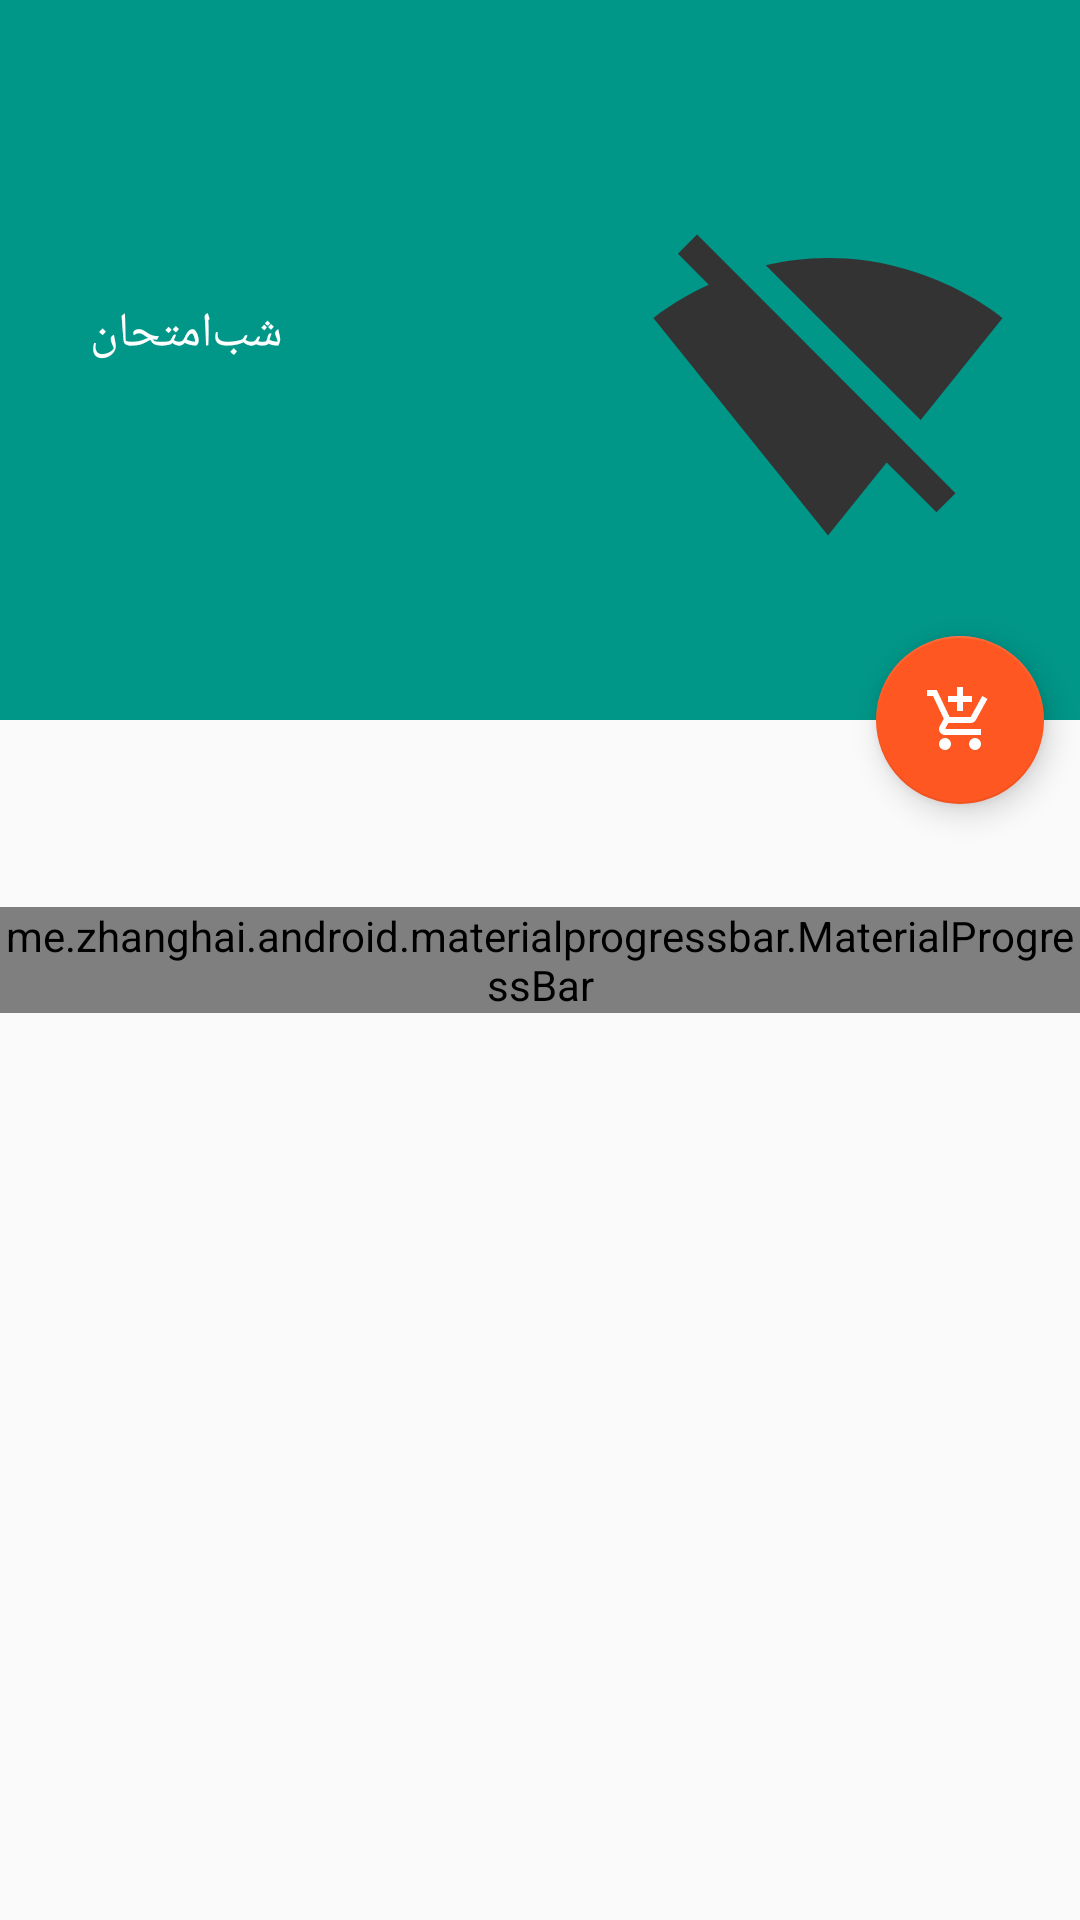

Layout XML and referenced resources for this Android screen:
<!-- AndroidManifest.xml: activity theme AppTheme.NoActionBar -->
<!-- res/layout/activity_package.xml -->
<?xml version="1.0" encoding="utf-8"?>
<android.support.design.widget.CoordinatorLayout
    xmlns:android="http://schemas.android.com/apk/res/android"
    xmlns:app="http://schemas.android.com/apk/res-auto"
    xmlns:tools="http://schemas.android.com/tools"
    android:layout_gravity="center"
    android:fitsSystemWindows="true"
    android:layout_width="match_parent"
    android:layout_height="match_parent"
    tools:context=".activities.PackageActivity">

    <android.support.design.widget.AppBarLayout
        android:id="@+id/app_bar"
        android:fitsSystemWindows="true"
        android:layout_width="match_parent"
        android:layout_height="@dimen/app_bar_height"
        android:theme="@style/AppTheme.AppBarOverlay">

        <android.support.design.widget.CollapsingToolbarLayout
            android:id="@+id/toolbar_layout"
            android:layout_width="match_parent"
            android:layout_height="match_parent"
            android:fitsSystemWindows="true"
            app:contentScrim="?attr/colorPrimary"
            app:expandedTitleGravity="top|start"
            app:expandedTitleMarginTop="5dp"
            app:expandedTitleTextAppearance="@style/TextAppearance.AppCompat.Title"
            app:layout_scrollFlags="scroll|exitUntilCollapsed">

            <RelativeLayout
                android:layout_marginTop="?actionBarSize"
                android:fitsSystemWindows="true"
                android:layout_marginBottom="7dp"
                android:layout_marginStart="24dp"
                android:layout_marginEnd="24dp"
                app:layout_collapseMode="parallax"
                android:layout_width="match_parent"
                android:layout_height="match_parent">
                <ImageView
                    android:id="@+id/package_image"
                    android:layout_width="120dp"
                    android:layout_height="150dp"
                    android:layout_alignParentEnd="true"
                    android:src="@drawable/ic_action_no_signal"
                    android:contentDescription="@string/app_name"/>
                <TextView
                    android:id="@+id/package_subtitle"
                    android:text="@string/app_name"
                    android:layout_width="wrap_content"
                    android:padding="@dimen/grid_margin"
                    android:layout_marginBottom="105dp"
                    android:layout_height="wrap_content"
                    android:layout_alignParentStart="true"
                    android:layout_alignParentBottom="true"
                    android:layout_toEndOf="@id/package_image"
                    android:textAppearance="@style/TextAppearance.AppCompat.Subhead" />
            </RelativeLayout>

            <android.support.v7.widget.Toolbar
                android:id="@+id/toolbar"
                app:layout_collapseMode="pin"
                android:layout_width="match_parent"
                android:layout_height="?attr/actionBarSize"
                app:popupTheme="@style/AppTheme.PopupOverlay" />

        </android.support.design.widget.CollapsingToolbarLayout>
    </android.support.design.widget.AppBarLayout>

    <include
        layout="@layout/content_package"/>

    <android.support.design.widget.FloatingActionButton
        app:fabSize="normal"
        android:id="@+id/fab"
        app:layout_anchor="@id/app_bar"
        android:layout_width="wrap_content"
        android:layout_height="wrap_content"
        app:layout_anchorGravity="bottom|end"
        android:layout_margin="@dimen/fab_margin"
        android:src="@drawable/ic_action_add_shopping_cart" />

    <me.zhanghai.android.materialprogressbar.MaterialProgressBar
        android:id="@+id/progress_bar"
        android:indeterminate="true"
        app:mpb_progressStyle="circular"
        android:layout_gravity="center"
        android:layout_width="wrap_content"
        android:layout_height="wrap_content"
        android:tint="?colorPrimary"
        style="@style/Widget.MaterialProgressBar.ProgressBar.Large.NoPadding" />

    <include
        android:visibility="gone"
        layout="@layout/no_connection"
        android:layout_width="match_parent"
        android:layout_height="match_parent"
        android:id="@+id/no_connection" />

</android.support.design.widget.CoordinatorLayout>
<!-- res/layout/content_package.xml (included above) -->
<?xml version="1.0" encoding="utf-8"?>
<RelativeLayout xmlns:android="http://schemas.android.com/apk/res/android"
    xmlns:app="http://schemas.android.com/apk/res-auto"
    xmlns:tools="http://schemas.android.com/tools"
    android:layout_width="match_parent"
    android:layout_height="match_parent"
    android:paddingBottom="@dimen/activity_vertical_margin"
    android:paddingStart="@dimen/grid_margin"
    android:paddingEnd="@dimen/grid_margin"
    android:paddingTop="@dimen/activity_vertical_margin"
    app:layout_behavior="@string/appbar_scrolling_view_behavior"
    tools:context=".activities.PackageActivity"
    tools:showIn="@layout/activity_package">

    <android.support.v7.widget.RecyclerView
        android:layout_width="match_parent"
        android:layout_height="wrap_content"
        android:id="@+id/package_recycler"/>

</RelativeLayout>
<!-- res/layout/no_connection.xml (included above) -->
<?xml version="1.0" encoding="utf-8"?>
<RelativeLayout xmlns:android="http://schemas.android.com/apk/res/android"
    android:layout_width="match_parent"
    android:layout_height="match_parent">

    <RelativeLayout
        android:layout_width="match_parent"
        android:layout_centerInParent="true"
        android:layout_height="wrap_content">

        <ImageView
            android:id="@+id/no_connection_image"
            android:layout_width="wrap_content"
            android:layout_height="wrap_content"
            android:layout_centerHorizontal="true"
            android:src="@drawable/ic_action_no_signal"
            android:contentDescription="@string/app_name" />
        <TextView
            android:id="@+id/no_connection_text"
            android:layout_margin="10dp"
            android:layout_below="@id/no_connection_image"
            android:layout_width="wrap_content"
            android:layout_height="wrap_content"
            android:text="@string/no_signal"
            android:textColor="@android:color/black"
            android:textSize="@dimen/abc_text_size_medium_material"
            android:layout_centerHorizontal="true" />
        <Button
            android:layout_below="@id/no_connection_text"
            android:id="@+id/no_connection_button"
            android:layout_centerHorizontal="true"
            android:layout_width="wrap_content"
            android:layout_height="wrap_content"
            android:text="@string/retry"
            android:textSize="@dimen/abc_text_size_subhead_material" />

    </RelativeLayout>

</RelativeLayout>
<!-- resources referenced by this layout -->
<resources>
  <dimen name="activity_vertical_margin">16dp</dimen>
  <dimen name="app_bar_height">240dp</dimen>
  <dimen name="fab_margin">12dp</dimen>
  <dimen name="grid_margin">6dp</dimen>
  <!-- drawable ic_action_add_shopping_cart (drawable) -->
  <vector xmlns:android="http://schemas.android.com/apk/res/android"
          android:width="24dp"
          android:height="24dp"
          android:viewportWidth="24.0"
          android:viewportHeight="24.0">
      <path
          android:fillColor="#FFF"
          android:pathData="M11,9h2V6h3V4h-3V1h-2v3H8v2h3v3zm-4,9c-1.1,0 -1.99,0.9 -1.99,2S5.9,22 7,22s2,-0.9 2,-2 -0.9,-2 -2,-2zm10,0c-1.1,0 -1.99,0.9 -1.99,2s0.89,2 1.99,2 2,-0.9 2,-2 -0.9,-2 -2,-2zm-9.83,-3.25l0.03,-0.12 0.9,-1.63h7.45c0.75,0 1.41,-0.41 1.75,-1.03l3.86,-7.01L19.42,4h-0.01l-1.1,2 -2.76,5H8.53l-0.13,-0.27L6.16,6l-0.95,-2 -0.94,-2H1v2h2l3.6,7.59 -1.35,2.45c-0.16,0.28 -0.25,0.61 -0.25,0.96 0,1.1 0.9,2 2,2h12v-2H7.42c-0.13,0 -0.25,-0.11 -0.25,-0.25z"/>
  </vector>
  <!-- drawable ic_action_no_signal (drawable) -->
  <vector xmlns:android="http://schemas.android.com/apk/res/android"
          android:width="124dp"
          android:height="124dp"
          android:viewportWidth="24.0"
          android:viewportHeight="24.0">
      <path
          android:fillColor="#333"
          android:pathData="M23.64,7c-0.45,-0.34 -4.93,-4 -11.64,-4 -1.5,0 -2.89,0.19 -4.15,0.48L18.18,13.8 23.64,7zm-6.6,8.22L3.27,1.44 2,2.72l2.05,2.06C1.91,5.76 0.59,6.82 0.36,7l11.63,14.49 0.01,0.01 0.01,-0.01 3.9,-4.86 3.32,3.32 1.27,-1.27 -3.46,-3.46z"/>
  </vector>
  <string name="app_name">شب‌امتحان</string>
  <string name="no_signal">مشکل در اتصال به اینترنت!</string>
  <string name="retry">تلاش مجدد</string>
  <style name="AppTheme.AppBarOverlay" parent="ThemeOverlay.AppCompat.Dark.ActionBar" />
  <style name="AppTheme.PopupOverlay" parent="ThemeOverlay.AppCompat.Light" />
  <style name="AppTheme.NoActionBar">
          <item name="windowActionBar">false</item>
          <item name="windowNoTitle">true</item>
      </style>
</resources>
